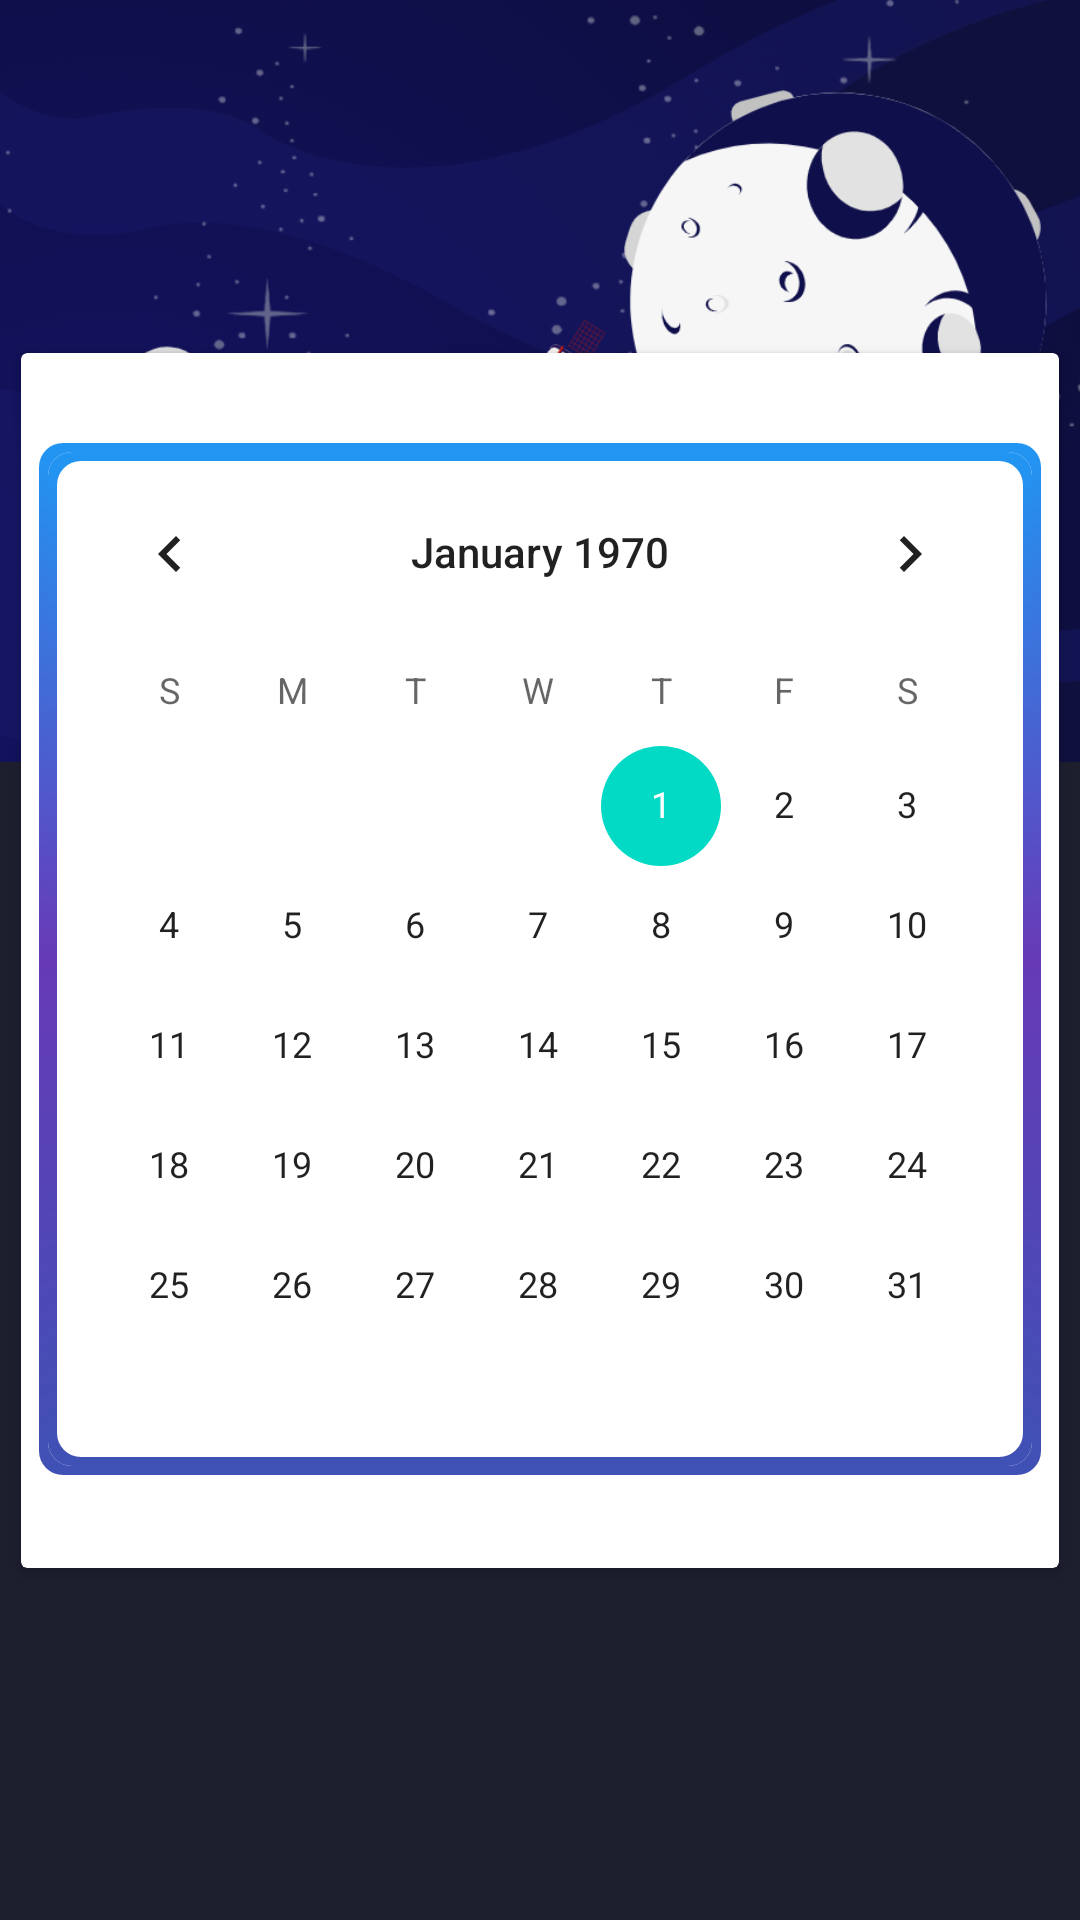

Reconstruct the res/layout file that produces this screen, plus the resources it refers to.
<!-- AndroidManifest.xml: application theme Theme.Hilal2 -->
<!-- res/layout/activity_calendar.xml -->
<?xml version="1.0" encoding="utf-8"?>
<androidx.constraintlayout.widget.ConstraintLayout xmlns:android="http://schemas.android.com/apk/res/android"
    xmlns:app="http://schemas.android.com/apk/res-auto"
    xmlns:tools="http://schemas.android.com/tools"
    android:layout_width="match_parent"
    android:layout_height="match_parent"
    android:background="#1d1f2f"
    tools:context=".Calendar">

    <ImageView
        android:id="@+id/imageView6"
        android:layout_width="436dp"
        android:layout_height="254dp"
        app:layout_constraintBottom_toBottomOf="parent"
        app:layout_constraintEnd_toEndOf="parent"
        app:layout_constraintStart_toStartOf="parent"
        app:layout_constraintTop_toTopOf="parent"
        app:layout_constraintVertical_bias="0.0"
        app:srcCompat="@drawable/moon" />

    <ImageView
        android:id="@+id/imageView9"
        android:layout_width="415dp"
        android:layout_height="201dp"
        app:layout_constraintBottom_toBottomOf="parent"
        app:layout_constraintEnd_toEndOf="parent"
        app:layout_constraintStart_toStartOf="parent"
        app:layout_constraintTop_toTopOf="parent"
        app:layout_constraintVertical_bias="1.0"
        app:srcCompat="@drawable/illustration" />

    <androidx.cardview.widget.CardView
        android:layout_width="346dp"
        android:layout_height="405dp"
        app:layout_constraintBottom_toBottomOf="@+id/imageView9"
        app:layout_constraintEnd_toEndOf="parent"
        app:layout_constraintStart_toStartOf="parent"
        app:layout_constraintTop_toTopOf="@+id/imageView6" >

        <CalendarView
            android:id="@+id/calendarView"
            android:layout_width="wrap_content"
            android:layout_height="wrap_content"
            android:layout_marginTop="30dp"
            android:layout_marginLeft="6dp"
            android:background="@drawable/text_view_border"/>
    </androidx.cardview.widget.CardView>

</androidx.constraintlayout.widget.ConstraintLayout>
<!-- resources referenced by this layout -->
<resources>
  <!-- drawable moon: png bitmap (drawable, 189673 bytes) -->
  <!-- drawable text_view_border (drawable) -->
  <?xml version="1.0" encoding="utf-8"?>
  <layer-list xmlns:android="http://schemas.android.com/apk/res/android">
      <item>
          <shape >
              <gradient
                  android:startColor="#2196F3"
                  android:centerColor="#673ab7"
                  android:endColor="#3f51b5"
                  android:angle="270" />
              <stroke
                  android:width="0dp"
                  android:color="#ffffff" />
              <corners
                  android:radius="8dp" />
              <padding
                  android:left="3dp"
                  android:right="3dp"
                  android:top="3dp"
                  android:bottom="3dp" />
          </shape>
      </item>
      <item>
          <shape android:shape="rectangle">
  
          </shape>
      </item>
      <item android:top="0dp">
          <shape>
              <gradient
                  android:startColor="#ffffff"
                  android:endColor="#ffffff"
                  android:angle="270"/>
  
              <corners
                  android:radius="8dp" />
          </shape>
      </item>
  </layer-list>
  <style name="Theme.Hilal2" parent="Theme.MaterialComponents.DayNight.DarkActionBar">
          
          <item name="colorPrimary">@color/purple_500</item>
          <item name="colorPrimaryVariant">@color/purple_700</item>
          <item name="colorOnPrimary">@color/white</item>
          
          <item name="colorSecondary">@color/teal_200</item>
          <item name="colorSecondaryVariant">@color/teal_700</item>
          <item name="colorOnSecondary">@color/black</item>
          
          <item name="android:statusBarColor" tools:targetApi="l">?attr/colorPrimaryVariant</item>
          
      </style>
  <!-- not gathered from this repository: default colours our renderer supplied (Android Studio template values) -->
  <color name="purple_500">#FF6200EE</color>
  <color name="purple_700">#FF3700B3</color>
  <color name="teal_200">#FF03DAC5</color>
  <color name="teal_700">#FF018786</color>
  <color name="black">#FF000000</color>
  <color name="white">#FFFFFFFF</color>
</resources>
